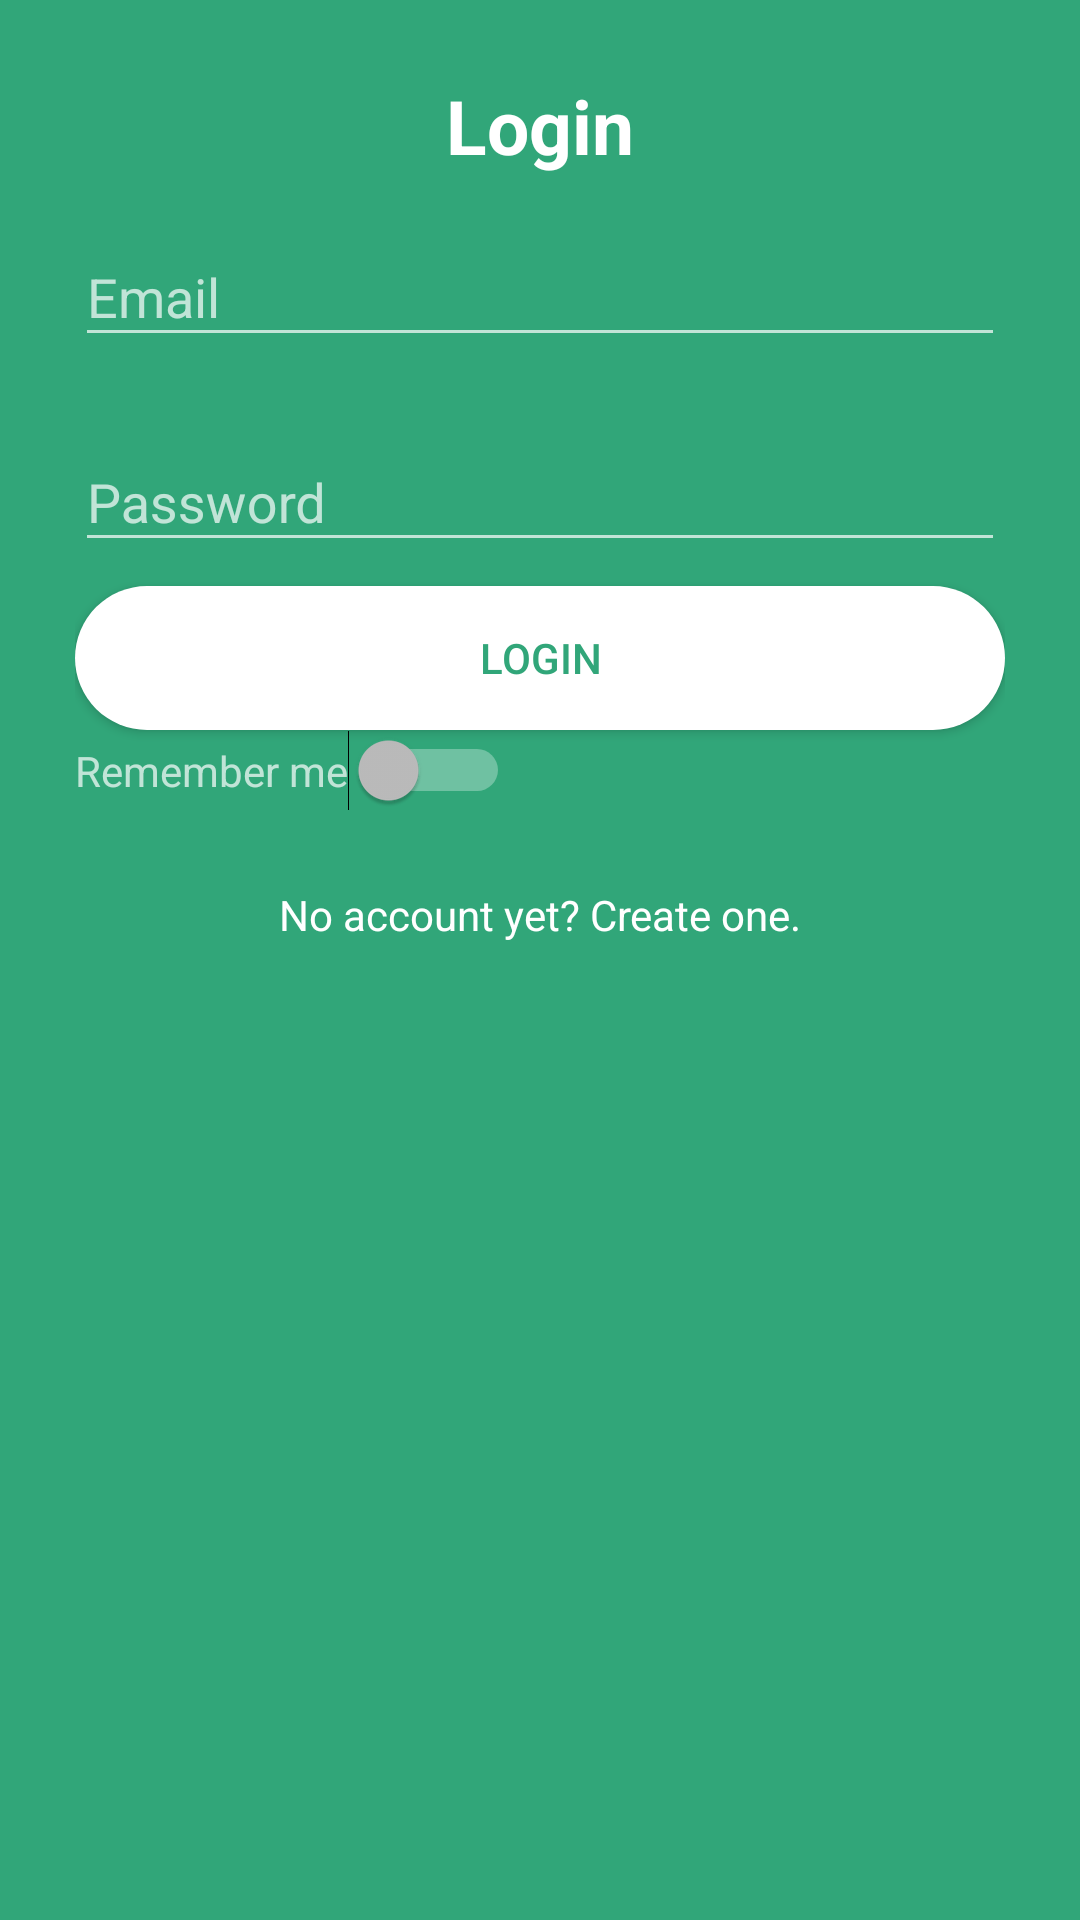

Produce the Android XML layout that renders to this screen, including the resource entries it uses.
<!-- AndroidManifest.xml: application theme AppTheme -->
<!-- res/layout/login.xml -->
<?xml version="1.0" encoding="utf-8"?>
<RelativeLayout xmlns:android="http://schemas.android.com/apk/res/android"
    android:layout_width="match_parent"
    android:layout_height="match_parent"
    android:background="@color/green">
    <LinearLayout
        android:layout_width="match_parent"
        android:layout_height="wrap_content"
        android:orientation="vertical"
        android:paddingTop="25dp"
        android:paddingLeft="25dp"
        android:paddingRight="25dp">
        <TextView
            android:layout_width="wrap_content"
            android:layout_height="wrap_content"
            android:text="Login"
            android:textSize="25sp"
            android:textColor="@color/white"
            android:textStyle="bold"
            android:layout_gravity="center_horizontal"/>

        <android.support.design.widget.TextInputLayout
            android:layout_width="match_parent"
            android:layout_height="wrap_content"
            android:layout_marginTop="8dp"
            android:layout_marginBottom="8dp">
            <EditText
                android:layout_width="match_parent"
                android:layout_height="wrap_content"
                android:inputType="textEmailAddress|textNoSuggestions"
                android:hint="Email"
                android:id="@+id/input_email"/>
        </android.support.design.widget.TextInputLayout>

        <android.support.design.widget.TextInputLayout
            android:layout_width="match_parent"
            android:layout_height="wrap_content"
            android:layout_marginTop="8dp"
            android:layout_marginBottom="8dp">
            <EditText
                android:layout_width="match_parent"
                android:layout_height="wrap_content"
                android:inputType="textPassword"
                android:hint="Password"
                android:id="@+id/input_password"/>
        </android.support.design.widget.TextInputLayout>

        <android.support.v7.widget.AppCompatButton
            android:layout_width="match_parent"
            android:layout_height="wrap_content"
            android:text="Login"
            android:textColor="@color/green"
            android:id="@+id/btn_login"
            android:padding="12dp"
            android:background="@drawable/white_rounded_button"/>

        <LinearLayout
            android:layout_width="match_parent"
            android:layout_height="wrap_content"
            android:orientation="horizontal"
            android:layout_marginBottom="25dp">

            <TextView
                android:layout_width="wrap_content"
                android:layout_height="wrap_content"
                android:text="Remember me" />

            <Switch
                android:id="@+id/rememberLogin"
                android:layout_width="wrap_content"
                android:layout_height="wrap_content" />
        </LinearLayout>
        <TextView
            android:id="@+id/signup"
            android:layout_width="match_parent"
            android:layout_height="wrap_content"
            android:text="No account yet? Create one."
            android:textColor="@color/white"
            android:gravity="center"/>

    </LinearLayout>

</RelativeLayout>
<!-- resources referenced by this layout -->
<resources>
  <color name="green">#31A679</color>
  <color name="white">#FFF</color>
  <!-- drawable white_rounded_button (drawable) -->
  <?xml version="1.0" encoding="utf-8"?>
  <selector xmlns:android="http://schemas.android.com/apk/res/android">
      <item
          android:state_pressed="true">
          <shape>
              <solid
                  android:color="@color/colorAccent"/>
              <stroke
                  android:color="@color/black"
                  android:width="0dp"/>
              <corners
                  android:radius="50dp"/>
          </shape>
      </item>
  
      <item>
          <shape>
  
              <solid
                  android:color="@color/white"/>
              <stroke
                  android:color="@color/black"
                  android:width="0dp"/>
              <corners
                  android:radius="50dp"/>
          </shape>
      </item>
  </selector>
  <style name="AppTheme" parent="Theme.AppCompat.NoActionBar">
          
          <item name="colorPrimary">@color/colorPrimary</item>
          <item name="colorPrimaryDark">@color/colorPrimaryDark</item>
          <item name="colorAccent">@color/blue</item>
      </style>
  <color name="colorAccent">#FF4081</color>
  <color name="black">#2E2E2E</color>
  <color name="colorPrimary">#3F51B5</color>
  <color name="colorPrimaryDark">#303F9F</color>
  <color name="blue">#2F8DFF</color>
</resources>
